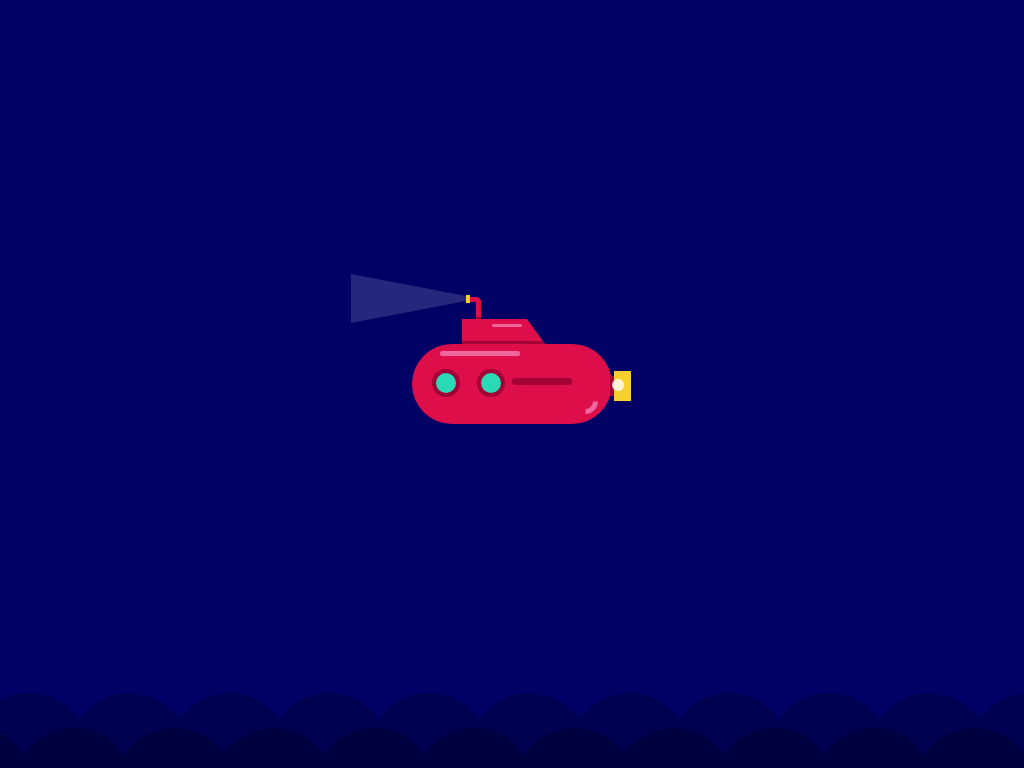

Write the HTML and CSS that draws this image.

<!-- file: index.html -->
<!DOCTYPE html>
<html lang="en">
<head>
    <meta charset="UTF-8">
    <meta http-equiv="X-UA-Compatible" content="IE=edge">
    <meta name="viewport" content="width=device-width, initial-scale=1.0">
    <title>Pure CSS Drawing</title>
    <link rel="stylesheet" href="./style.css">
</head>
<body>
    <div class="submarine">
        <div class="top">
            <div class="pipe">
                <div class="light"></div>
            </div>
        </div>
        <div class="window window-1">
            <div class="shine"></div>
        </div>
        <div class="window window-2">
            <div class="shine"></div>
        </div>
        <div class="shadow"></div>
        <div class="propeller">
            <div class="back"></div>
            <div class="wing"></div>
            <div class="bubble bubble-1"></div>
            <div class="bubble bubble-2"></div>
            <div class="bubble bubble-3"></div>
        </div>
    </div>
    <div class="wave">
        <div class="wave1"></div>
        <div class="wave2"></div>
    </div>
</body>
</html>

/* file: style.css */
body{
    padding: 0;
    margin: 0;
    background-color: #000065;
}

.submarine{
    background-color: #dd0e49;
    height: 80px;
    width: 200px;
    border-radius: 80px;
    position: absolute;
    margin: auto;
    left: 0;
    right: 0;
    top: 0;
    bottom: 0;
}
 
.submarine::before{
    content: '';
    position: absolute;
    height: 5px;
    width: 80px;
    background-color: #ee689e;
    border-radius: 5px;
    top: 7px;
    left: 28px;
}

.submarine::after{
    position: absolute;
    content: '';
    height: 15px;
    width: 15px;
    border: 5px solid transparent;
    border-right: 5px solid #ee689e;
    border-radius: 50%;
    transform: rotate(45deg);
    bottom: 10px;
    right: 14px;
}

.top{
    height: 0;
    width: 65px;
    border-bottom: 25px solid #dd0e49;
    border-right: 18px solid transparent;
    position: relative;
    bottom: 25px;
    left: 50px;
}

.top::before{
    position: absolute;
    content: '';
    height: 0;
    width: 81px;
    border-bottom: 3px solid #a30036;
    border-right: 2px solid transparent;
    top: 22px;
}

.top::after{
    position: absolute;
    content: '';
    height: 3px;
    width: 30px;
    background-color: #ee689e;
    border-radius: 30px;
    right: 5px;
    top: 5px;
}

.pipe{
    height: 17px;
    width: 10px;
    border-right: 5px solid #dd0e49;
    border-top: 5px solid #dd0e49;
    border-radius: 0 5px 0 0;
    position: relative;
    bottom: 22px;
    left: 4px;
}

 .pipe::before{
    position: absolute;
    content: '';
    height: 2px;
    width: 5px;
    background-color: #a30036;
    top: 15px;
    left: 10px;
}

.pipe::after{
    position: absolute;
    content: '';
    height: 8px;
    width: 4px;
    background-color: #f8d02e;
    bottom: 16px;
}

.light{
    height: 5px;
    width: 0;
    border-left: 115px solid #fff;
    border-top: 22px solid transparent;
    border-bottom: 22px solid transparent;
    position: relative;
    right: 115px;
    bottom: 28px;
    opacity: 0.15;
}

.window{
    height: 20px;
    width: 20px;
    background-color: #2adab7;
    border: 4px solid #a30036;
    border-radius: 50%;
    position: absolute;
    overflow: hidden;
}

.window-1{
    left: 20px;
}

.window-2{
    left: 65px;
}

.shine{
    height: 35px;
    width: 4px;
    background-color: #fff;
    transform: rotate(135deg);
    position: relative;
    top: 2px;
    right: 2px;
    animation: shine-move 2s infinite;
}

@keyframes shine-move {
    100%{
        transform: rotate(135deg) translate(-40px);
    }
}

.shadow{
    height: 7px;
    width: 60px;
    background-color: #a30036;
    border-radius: 60px;
    position: relative;
    top: 9px;
    left: 100px;
}

.propeller{
    perspective: 1200px;
}

.back{
    height: 20px;
    width: 5px;
    background-color: #a30036;
    position: relative;
    left: 198px;
}

.wing{
    background-color: #f8d02e;
    height: 30px;
    width: 17px;
    transform-style: preserve-3d;
    position: relative;
    bottom: 25px;
    left: 202px;
    animation: spin 0.5s infinite linear;
}

@keyframes spin {
    100%{
        transform: rotateX(180deg);
    }
}

.bubble{
    background-color: #fff;
    height: 12px;
    width: 12px;
    border-radius: 50%;
    position: absolute;
    left: 200px;
    bottom: 35px;
    opacity: 0.4;
}

.bubble-1{
    animation: bubble-move-1 3s 2s infinite;
}

@keyframes bubble-move-1 {
    100%{
        transform: translate(50px, -20px);
        opacity: 0;
    }
}

.bubble-2{
    animation: bubble-move-2 3s 0.5s infinite;
}

@keyframes bubble-move-2 {
    100%{
        transform: translate(30px, -20px);
        opacity: 0;
    }
}

.bubble-3{
    animation: bubble-move-3 4s 1s infinite;
}

@keyframes bubble-move-3 {
    100%{
        transform: translateX(50px);
        opacity: 0;
    }
}

.wave{
    height: 100px;
    width: 100vw;
    bottom: 0;
    overflow: hidden;
}

.wave1, .wave2{
    position: absolute;
    bottom: 0;
    right: 0;
    width: 5000px;
    height: 100px;
    background-size: 100px 180px;
    animation: wave-move 20s infinite linear;

}

.wave1{
    background-image: radial-gradient(circle at 50px 120px, rgba(0,0,0,0.2) 60px, #000065 60px);
}

.wave2{
    background-image: radial-gradient(circle at 50px 85px, rgba(0,0,0,0.2) 60px, #000065 60px);
    background-position: 55px 0;
}

@keyframes wave-move {
    100%{
        right: -100%;
    }
}